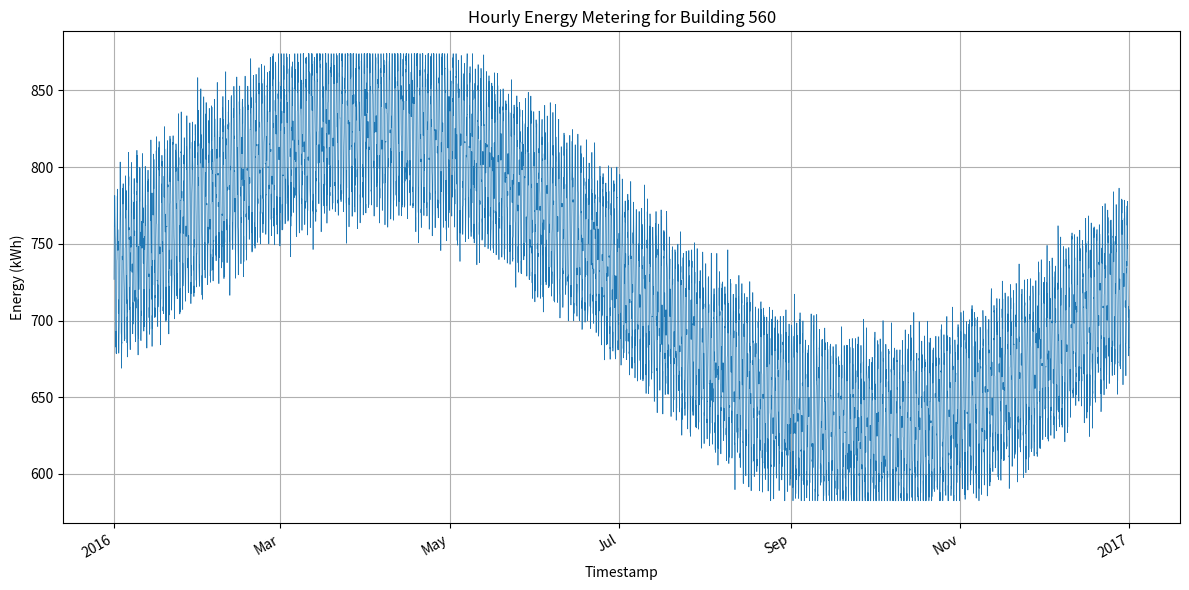

Write the Python code that produced this figure.
#!/usr/bin/env python3
import os
import csv
import random
import datetime
import math
import matplotlib.pyplot as plt
import matplotlib.dates as mdates

MIN_VAL = 582.5378024899746
MAX_VAL = 873.9468486655253
BUILDING_ID = 560
CSV_PATH = f"generated_data/{BUILDING_ID}.csv"
PNG_PATH = f"generated_plots/{BUILDING_ID}.png"

def generate_data():
    random.seed(42)
    start = datetime.datetime(2016, 1, 1, 0, 0)
    # 2016 is a leap year: 366 days
    total_hours = 366 * 24
    timestamps = [start + datetime.timedelta(hours=i) for i in range(total_hours)]

    base = (MAX_VAL + MIN_VAL) / 2
    daily_amplitude = 50.0
    yearly_amplitude = 100.0
    noise_std = 10.0

    values = []
    for ts in timestamps:
        # Daily cycle
        daily = math.sin(2 * math.pi * ts.hour / 24) * daily_amplitude
        # Yearly cycle
        day_of_year = ts.timetuple().tm_yday - 1  # 0-based
        yearly = math.sin(2 * math.pi * day_of_year / 366) * yearly_amplitude
        # Random noise
        noise = random.gauss(0, noise_std)
        val = base + daily + yearly + noise
        # Clip to bounds
        val = max(MIN_VAL, min(MAX_VAL, val))
        values.append(val)
    return timestamps, values

def save_csv(timestamps, values):
    os.makedirs(os.path.dirname(CSV_PATH), exist_ok=True)
    with open(CSV_PATH, "w", newline="") as f:
        writer = csv.writer(f)
        writer.writerow(["timestamp", "value"])
        for ts, val in zip(timestamps, values):
            writer.writerow([ts.strftime("%Y-%m-%dT%H:%M"), f"{val:.6f}"])

def plot_data(timestamps, values):
    os.makedirs(os.path.dirname(PNG_PATH), exist_ok=True)
    plt.figure(figsize=(12, 6))
    plt.plot(timestamps, values, linewidth=0.5)
    plt.title(f"Hourly Energy Metering for Building {BUILDING_ID}")
    plt.xlabel("Timestamp")
    plt.ylabel("Energy (kWh)")
    plt.grid(True)

    # Format x-axis with dates
    locator = mdates.AutoDateLocator()
    formatter = mdates.ConciseDateFormatter(locator)
    plt.gca().xaxis.set_major_locator(locator)
    plt.gca().xaxis.set_major_formatter(formatter)
    plt.gcf().autofmt_xdate()

    plt.tight_layout()
    plt.savefig(PNG_PATH, dpi=300)
    plt.close()

def main():
    timestamps, values = generate_data()
    save_csv(timestamps, values)
    plot_data(timestamps, values)

if __name__ == "__main__":
    main()
